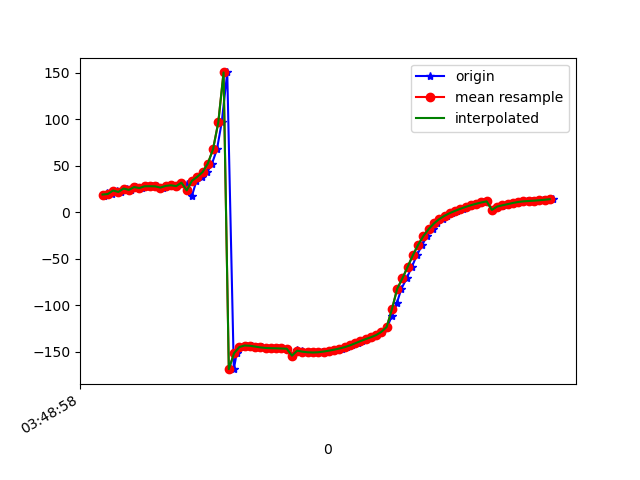

The table this chart was drawn from, first rows:
1618804138184, 1499822024512548, 17.294426, 76.63534, -60.775192
1618804138197, 1499822043743318, 20.98, 77.11, -65.01
1618804138215, 1499822062974088, 19.68, 76.8, -63.24
1618804138234, 1499822082204858, 23.44, 77.22, -67.8
1618804138252, 1499822101435628, 21.91, 76.86, -65.89
1618804138272, 1499822120666398, 25.59, 77.3, -70.38
1618804138290, 1499822139897168, 24.12, 76.83, -68.73
1618804138309, 1499822159127938, 27.18, 77.3, -72.45
1618804138331, 1499822178358708, 26.1, 76.75, -71.38
1618804138346, 1499822197589478, 28, 77.26, -73.62
1618804138367, 1499822216820248, 28.07, 76.71, -73.86
1618804138387, 1499822236051018, 27.93, 77.07, -73.46
1618804138408, 1499822255281788, 26.59, 76.56, -71.86
1618804138425, 1499822274512558, 28.41, 77.18, -73.88
1618804138441, 1499822293743328, 29.09, 76.8, -75.16
1618804138463, 1499822312974098, 28.19, 77.09, -73.78
1618804138480, 1499822332204868, 31.92, 77.23, -78.63
1618804138500, 1499822351435638, 30.24, 77.22, -76.21
1618804138519, 1499822370666408, 17.05, 77.04, -59.68
1618804138537, 1499822389897178, 33.96, 78.74, -80.61
1618804138558, 1499822409127948, 38.2, 79.69, -85.03
1618804138578, 1499822428358718, 43.23, 81.05, -89.56
1618804138596, 1499822447589488, 52.39, 82.77, -98
1618804138615, 1499822466820258, 67.85, 84.71, -112.6
1618804138633, 1499822486051028, 96.86, 86.47, -140.7
1618804138654, 1499822505281798, 150.5, 86.97, 166.4
1618804138679, 1499822524512568, -168.8, 85.27, 126.4
1618804138690, 1499822543743338, -151.5, 82.44, 109.8
1618804138711, 1499822562974108, -145, 79.03, 103.6
1618804138728, 1499822582204878, -143.3, 75.28, 102.1
1618804138747, 1499822601435648, -143.6, 71.26, 102.3
1618804138766, 1499822620666418, -144.4, 67.04, 102.8
1618804138787, 1499822639897188, -145.4, 62.7, 103.1
1618804138805, 1499822659127958, -146, 58.37, 102.9
1618804138825, 1499822678358728, -146.2, 54.13, 102.1
1618804138846, 1499822697589498, -146.3, 50.02, 101
1618804138863, 1499822716820268, -146.5, 46.13, 99.88
1618804138881, 1499822736051038, -146.8, 42.56, 98.58
1618804138900, 1499822755281808, -154.2, 42.43, 101.2
1618804138921, 1499822774512578, -148.6, 36.77, 96.5
1618804138937, 1499822793743348, -149.1, 34.39, 95.42
1618804138957, 1499822812974118, -150, 32.68, 94.77
1618804138976, 1499822832204888, -150.6, 31.5, 94.15
1618804138999, 1499822851435658, -150.8, 30.87, 93.43
1618804139015, 1499822870666428, -150.6, 30.85, 92.63
1618804139033, 1499822889897198, -149.8, 31.42, 91.82
1618804139053, 1499822909127968, -148.9, 32.55, 91.09
1618804139075, 1499822928358738, -147.8, 34.19, 90.38
1618804139090, 1499822947589508, -146.6, 36.25, 89.61
1618804139109, 1499822966820278, -145.1, 38.7, 88.72
1618804139128, 1499822986051048, -143.2, 41.46, 87.49
1618804139150, 1499823005281818, -141, 44.49, 85.9
1618804139166, 1499823024512588, -138.6, 47.74, 84.18
1618804139185, 1499823043743358, -136.4, 51.18, 82.53
1618804139204, 1499823062974128, -134.4, 54.78, 80.98
1618804139223, 1499823082204898, -132.1, 58.47, 79.12
1618804139244, 1499823101435668, -128.6, 62.14, 76.22
1618804139262, 1499823120666438, -123.4, 65.58, 71.7
1618804139280, 1499823139897208, -111.4, 63.63, 80.37
1618804139299, 1499823159127978, -97.31, 70.22, 64.22
1618804139316, 1499823178358748, -82.26, 73.64, 48.55
... 30 more rows
